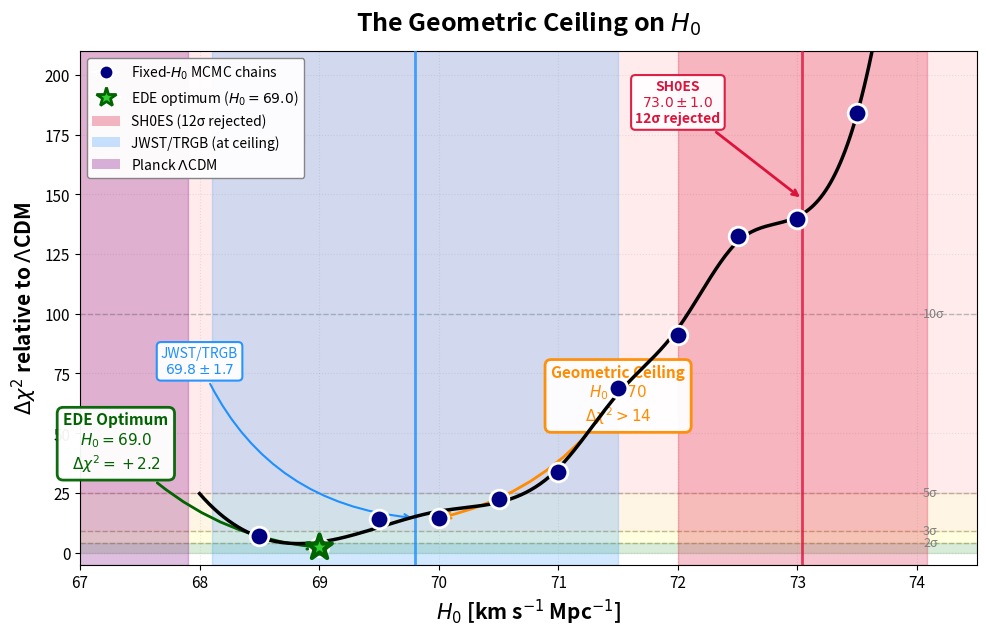
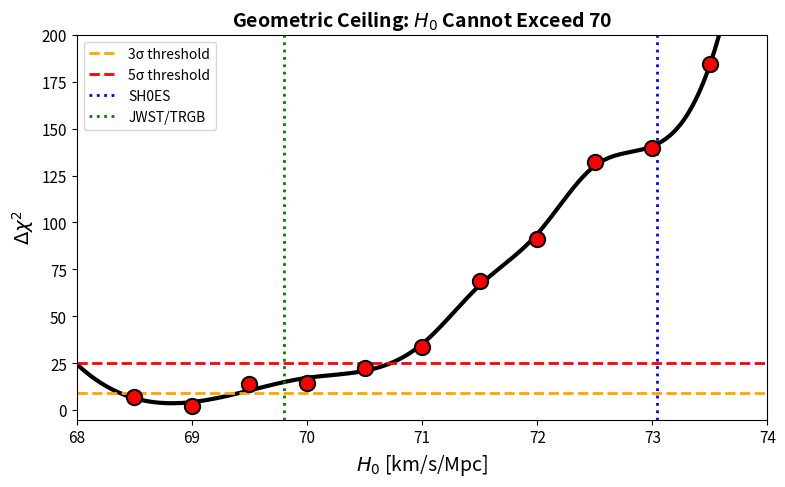

Write the Python code that produced these figures, in order.
#!/usr/bin/env python3
"""Create publication-quality geometric ceiling figure for Nature/PRL."""
import numpy as np
import matplotlib.pyplot as plt
from scipy.interpolate import UnivariateSpline
import os

# Final data from fixed-H0 chains (all at 1000 samples)
h0_values = np.array([68.5, 69, 69.5, 70, 70.5, 71, 71.5, 72, 72.5, 73, 73.5])
delta_chi2 = np.array([7.0, 2.2, 14.1, 14.5, 22.5, 33.7, 69.0, 91.0, 132.4, 139.6, 184.2])

# Smooth interpolation
h0_smooth = np.linspace(68.0, 74.0, 300)
spline = UnivariateSpline(h0_values, delta_chi2, s=50)
delta_smooth = spline(h0_smooth)
delta_smooth = np.maximum(delta_smooth, 0)  # No negative values

# Create figure with Nature-style formatting
plt.rcParams.update({
    'font.family': 'sans-serif',
    'font.size': 12,
    'axes.labelsize': 14,
    'axes.titlesize': 16,
    'xtick.labelsize': 11,
    'ytick.labelsize': 11,
    'legend.fontsize': 10,
    'figure.dpi': 150,
})

fig, ax = plt.subplots(figsize=(10, 6.5))

# Background shading for rejection regions
ax.axhspan(0, 4, alpha=0.15, color='green', zorder=0, label='Comfortable (< 2σ)')
ax.axhspan(4, 9, alpha=0.12, color='yellow', zorder=0, label='Tension (2-3σ)')
ax.axhspan(9, 25, alpha=0.10, color='orange', zorder=0, label='Strong tension (3-5σ)')
ax.axhspan(25, 250, alpha=0.08, color='red', zorder=0, label='Rejected (> 5σ)')

# Plot smooth curve
ax.plot(h0_smooth, delta_smooth, 'k-', lw=2.5, zorder=5)

# Plot data points with error-bar style markers
ax.scatter(h0_values, delta_chi2, s=180, c='navy', edgecolor='white', 
           linewidth=2, zorder=10, marker='o')

# Significance thresholds
for sigma_val, chi2_val, label in [(2, 4, '2σ'), (3, 9, '3σ'), (5, 25, '5σ'), (10, 100, '10σ')]:
    ax.axhline(chi2_val, color='gray', ls='--', alpha=0.5, lw=1, zorder=1)
    ax.text(74.05, chi2_val, label, fontsize=9, va='center', color='gray', ha='left')

# External measurements with bands
# SH0ES: 73.04 ± 1.04
ax.axvspan(73.04-1.04, 73.04+1.04, alpha=0.25, color='crimson', zorder=2)
ax.axvline(73.04, color='crimson', ls='-', lw=2, alpha=0.8, zorder=3)

# JWST/TRGB: 69.8 ± 1.7  
ax.axvspan(69.8-1.7, 69.8+1.7, alpha=0.20, color='dodgerblue', zorder=2)
ax.axvline(69.8, color='dodgerblue', ls='-', lw=2, alpha=0.8, zorder=3)

# Planck ΛCDM: 67.36 ± 0.54
ax.axvspan(67.36-0.54, 67.36+0.54, alpha=0.25, color='purple', zorder=2)

# Mark the optimum
ax.scatter([69.0], [2.2], s=350, c='limegreen', edgecolor='darkgreen', 
           linewidth=3, zorder=15, marker='*')

# Annotations
ax.annotate('EDE Optimum\n$H_0 = 69.0$\n$\\Delta\\chi^2 = +2.2$', 
            xy=(69.0, 2.2), xytext=(67.3, 35),
            arrowprops=dict(arrowstyle='->', lw=2, color='darkgreen', 
                          connectionstyle='arc3,rad=0.2'),
            fontsize=11, ha='center', weight='bold', color='darkgreen',
            bbox=dict(boxstyle='round,pad=0.4', facecolor='white', 
                     edgecolor='darkgreen', lw=2, alpha=0.95))

ax.annotate('Geometric Ceiling\n$H_0 \\approx 70$\n$\\Delta\\chi^2 > 14$', 
            xy=(70.0, 14.5), xytext=(71.5, 55),
            arrowprops=dict(arrowstyle='->', lw=2, color='darkorange',
                          connectionstyle='arc3,rad=-0.2'),
            fontsize=11, ha='center', weight='bold', color='darkorange',
            bbox=dict(boxstyle='round,pad=0.4', facecolor='white', 
                     edgecolor='darkorange', lw=2, alpha=0.95))

ax.annotate('SH0ES\n$73.0 \\pm 1.0$\n12σ rejected', 
            xy=(73.04, 148), xytext=(72.0, 180),
            arrowprops=dict(arrowstyle='->', lw=2, color='crimson'),
            fontsize=10, ha='center', weight='bold', color='crimson',
            bbox=dict(boxstyle='round,pad=0.3', facecolor='white', 
                     edgecolor='crimson', lw=1.5, alpha=0.95))

ax.annotate('JWST/TRGB\n$69.8 \\pm 1.7$', 
            xy=(69.8, 14.5), xytext=(68.0, 75),
            arrowprops=dict(arrowstyle='->', lw=1.5, color='dodgerblue',
                          connectionstyle='arc3,rad=0.3'),
            fontsize=10, ha='center', color='dodgerblue',
            bbox=dict(boxstyle='round,pad=0.3', facecolor='white', 
                     edgecolor='dodgerblue', lw=1.5, alpha=0.95))

# Labels
ax.set_xlabel('$H_0$ [km s$^{-1}$ Mpc$^{-1}$]', fontsize=15, weight='bold')
ax.set_ylabel('$\\Delta\\chi^2$ relative to $\\Lambda$CDM', fontsize=15, weight='bold')
ax.set_title('The Geometric Ceiling on $H_0$', fontsize=18, weight='bold', pad=15)

ax.set_xlim(67, 74.5)
ax.set_ylim(-5, 210)

# Custom legend
from matplotlib.patches import Patch
from matplotlib.lines import Line2D
legend_elements = [
    Line2D([0], [0], marker='o', color='w', markerfacecolor='navy', 
           markersize=10, markeredgecolor='white', markeredgewidth=1.5,
           label='Fixed-$H_0$ MCMC chains'),
    Line2D([0], [0], marker='*', color='w', markerfacecolor='limegreen',
           markersize=15, markeredgecolor='darkgreen', markeredgewidth=2,
           label='EDE optimum ($H_0 = 69.0$)'),
    Patch(facecolor='crimson', alpha=0.3, label='SH0ES (12σ rejected)'),
    Patch(facecolor='dodgerblue', alpha=0.25, label='JWST/TRGB (at ceiling)'),
    Patch(facecolor='purple', alpha=0.3, label='Planck $\\Lambda$CDM'),
]
ax.legend(handles=legend_elements, loc='upper left', framealpha=0.95, 
          edgecolor='gray', fontsize=10)

ax.grid(alpha=0.3, zorder=0, ls=':')

plt.tight_layout()

# Save
plt.savefig('geometric_ceiling_final.pdf', dpi=300, bbox_inches='tight')
plt.savefig('geometric_ceiling_final.png', dpi=300, bbox_inches='tight')
print("✅ Saved: geometric_ceiling_final.pdf and .png")

# Also save a simpler version for talks
fig2, ax2 = plt.subplots(figsize=(8, 5))
ax2.plot(h0_smooth, delta_smooth, 'k-', lw=3)
ax2.scatter(h0_values, delta_chi2, s=120, c='red', edgecolor='black', lw=1.5, zorder=10)
ax2.axhline(9, color='orange', ls='--', lw=2, label='3σ threshold')
ax2.axhline(25, color='red', ls='--', lw=2, label='5σ threshold')
ax2.axvline(73.04, color='blue', ls=':', lw=2, label='SH0ES')
ax2.axvline(69.8, color='green', ls=':', lw=2, label='JWST/TRGB')
ax2.set_xlabel('$H_0$ [km/s/Mpc]', fontsize=14)
ax2.set_ylabel('$\\Delta\\chi^2$', fontsize=14)
ax2.set_xlim(68, 74)
ax2.set_ylim(-5, 200)
ax2.legend(loc='upper left')
ax2.set_title('Geometric Ceiling: $H_0$ Cannot Exceed 70', fontsize=14, weight='bold')
plt.tight_layout()
plt.savefig('geometric_ceiling_simple.png', dpi=200, bbox_inches='tight')
print("✅ Saved: geometric_ceiling_simple.png")

plt.show()
